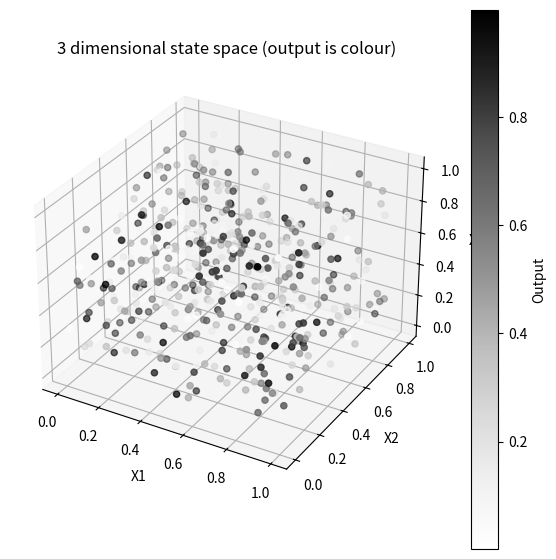

Here is the Python script that generated this plot:
import numpy as np
import matplotlib.pyplot as plt
from matplotlib.widgets import Slider

# create a random dataset
n = 500   
d = 3
data = np.random.rand(n, d + 1)

x_inputs = data[:, :d]   
y_output = data[:, d]    

# choose a colour map for showing the output
colour_map = plt.cm.Greys

# slider width
slice_tolerance = 0.1


# calc mask
def makeMask(slider_values):
    mask = np.ones(len(x_inputs), dtype=bool)
    for i, val in enumerate(slider_values, start=3):  
        mask &= np.abs(x_inputs[:, i] - val) < slice_tolerance
    return mask


# init slice
init_vals = [0.5] * max(0, d - 3)
mask = makeMask(init_vals)


# make the figure and choose how to plot depending on dimensions
fig = plt.figure(figsize=(7, 7))

if d == 1:
    ax = fig.add_subplot()
    sc = ax.scatter(x_inputs[mask, 0], y_output[mask])
    ax.set_xlabel("Input")
    ax.set_ylabel("Output")
    ax.set_title("1D n Elements")

elif d == 2:
    ax = fig.add_subplot(projection = "3d")
    sc = ax.scatter(x_inputs[mask, 0], x_inputs[mask, 1], 
                    y_output[mask])
    ax.set_xlabel("X")
    ax.set_ylabel("Y")
    ax.set_title("2D n Elements")

elif d == 3:  
    ax = fig.add_subplot(111, projection= "3d" )
    sc = ax.scatter(x_inputs[mask, 0], x_inputs[mask, 1], x_inputs[mask, 2], 
                    c=y_output[mask], cmap=colour_map)
    ax.set_xlabel("X1")
    ax.set_ylabel("X2")
    ax.set_zlabel("X3")
    ax.set_title(f"{d} dimensional state space (output is colour)")
    plt.colorbar(sc, ax=ax, label="Output")

else:
    print("Invalid dimension size")


# make sliders for every input dimension beyond the first three
#sliders = []
#if d > 3:
#    plt.subplots_adjust(bottom=0.05 * (d - 3) + 0.15)
#    for i in range(3, d):
#        ax_slider = plt.axes([0.2, 0.05 * (i - 3) + 0.05, 0.6, 0.03])
#        slider = Slider(ax_slider, f"X{i+1}", 0.0, 1.0, 
#                        valinit=0.5, valstep=0.01)
#        sliders.append(slider)


# update the picture whenever a slider is moved
#def updatePlot(val):
#    slider_vals = [s.val for s in sliders] if sliders else []
#    mask = makeMask(slider_vals)

#    if d == 1:
#        sc.set_offsets(np.c_[range(np.sum(mask)), x_inputs[mask, 0]])
#        sc.set_array(y_output[mask])
#    elif d == 2:
#        sc.set_offsets(x_inputs[mask, :2])
#        sc.set_array(y_output[mask])
#    else:
#        sc._offsets3d = (x_inputs[mask, 0], x_inputs[mask, 1], x_inputs[mask, 2])
#        sc.set_array(y_output[mask])

#    fig.canvas.draw_idle()


# connect each slider to the update function
#for s in sliders:
#    s.on_changed(updatePlot)

# show the finished plot
plt.show()
